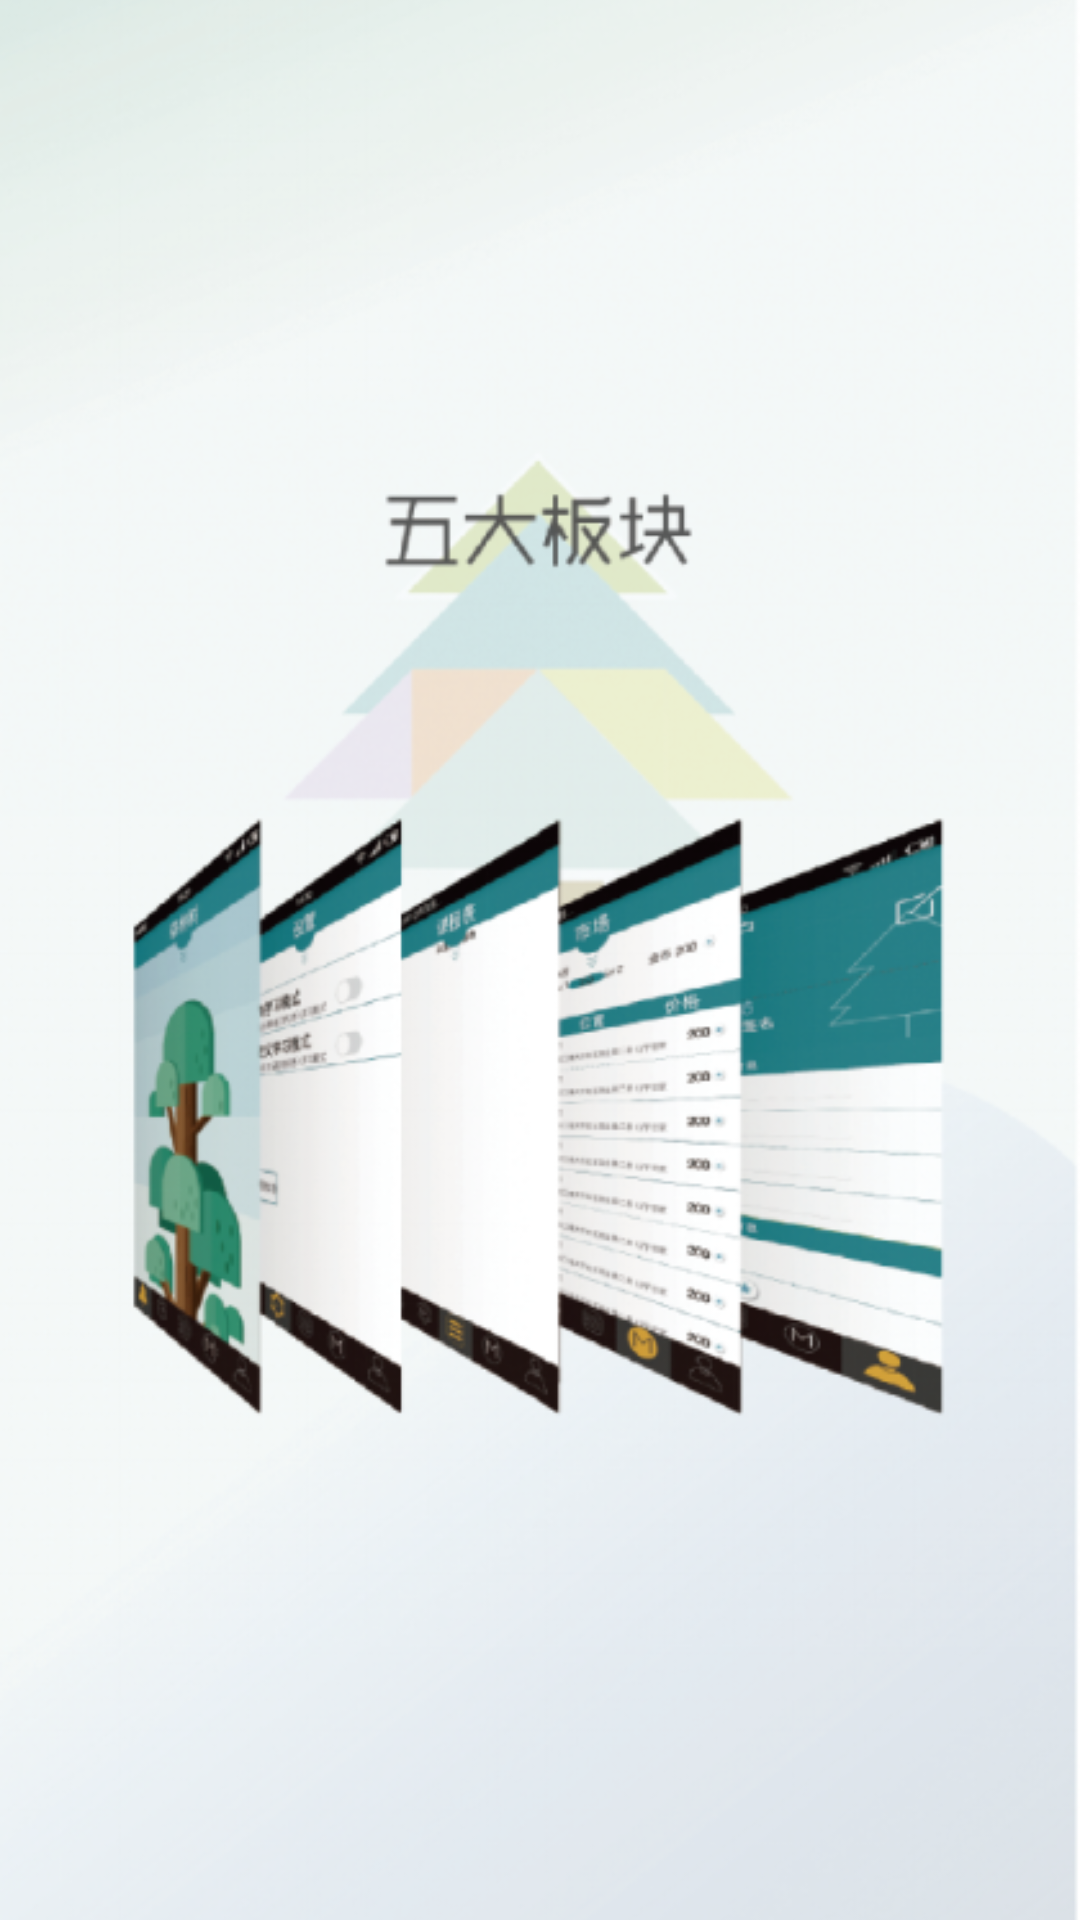

This screen was rendered from an Android layout file. Write that file and the resources it references.
<!-- AndroidManifest.xml: application theme android:Theme.Holo.Light.NoActionBar -->
<!-- res/layout/item03.xml -->
<?xml version="1.0" encoding="utf-8"?>
<LinearLayout xmlns:android="http://schemas.android.com/apk/res/android"
              android:layout_width="match_parent"
              android:layout_height="match_parent"
              android:orientation="vertical" >

    <ImageView
            android:layout_width="match_parent"
            android:layout_height="match_parent"
            android:src="@drawable/welcome3"
            android:scaleType="centerCrop"
            />
</LinearLayout>
<!-- resources referenced by this layout -->
<resources>
  <!-- drawable welcome3: png bitmap (drawable, 295228 bytes) -->
</resources>
